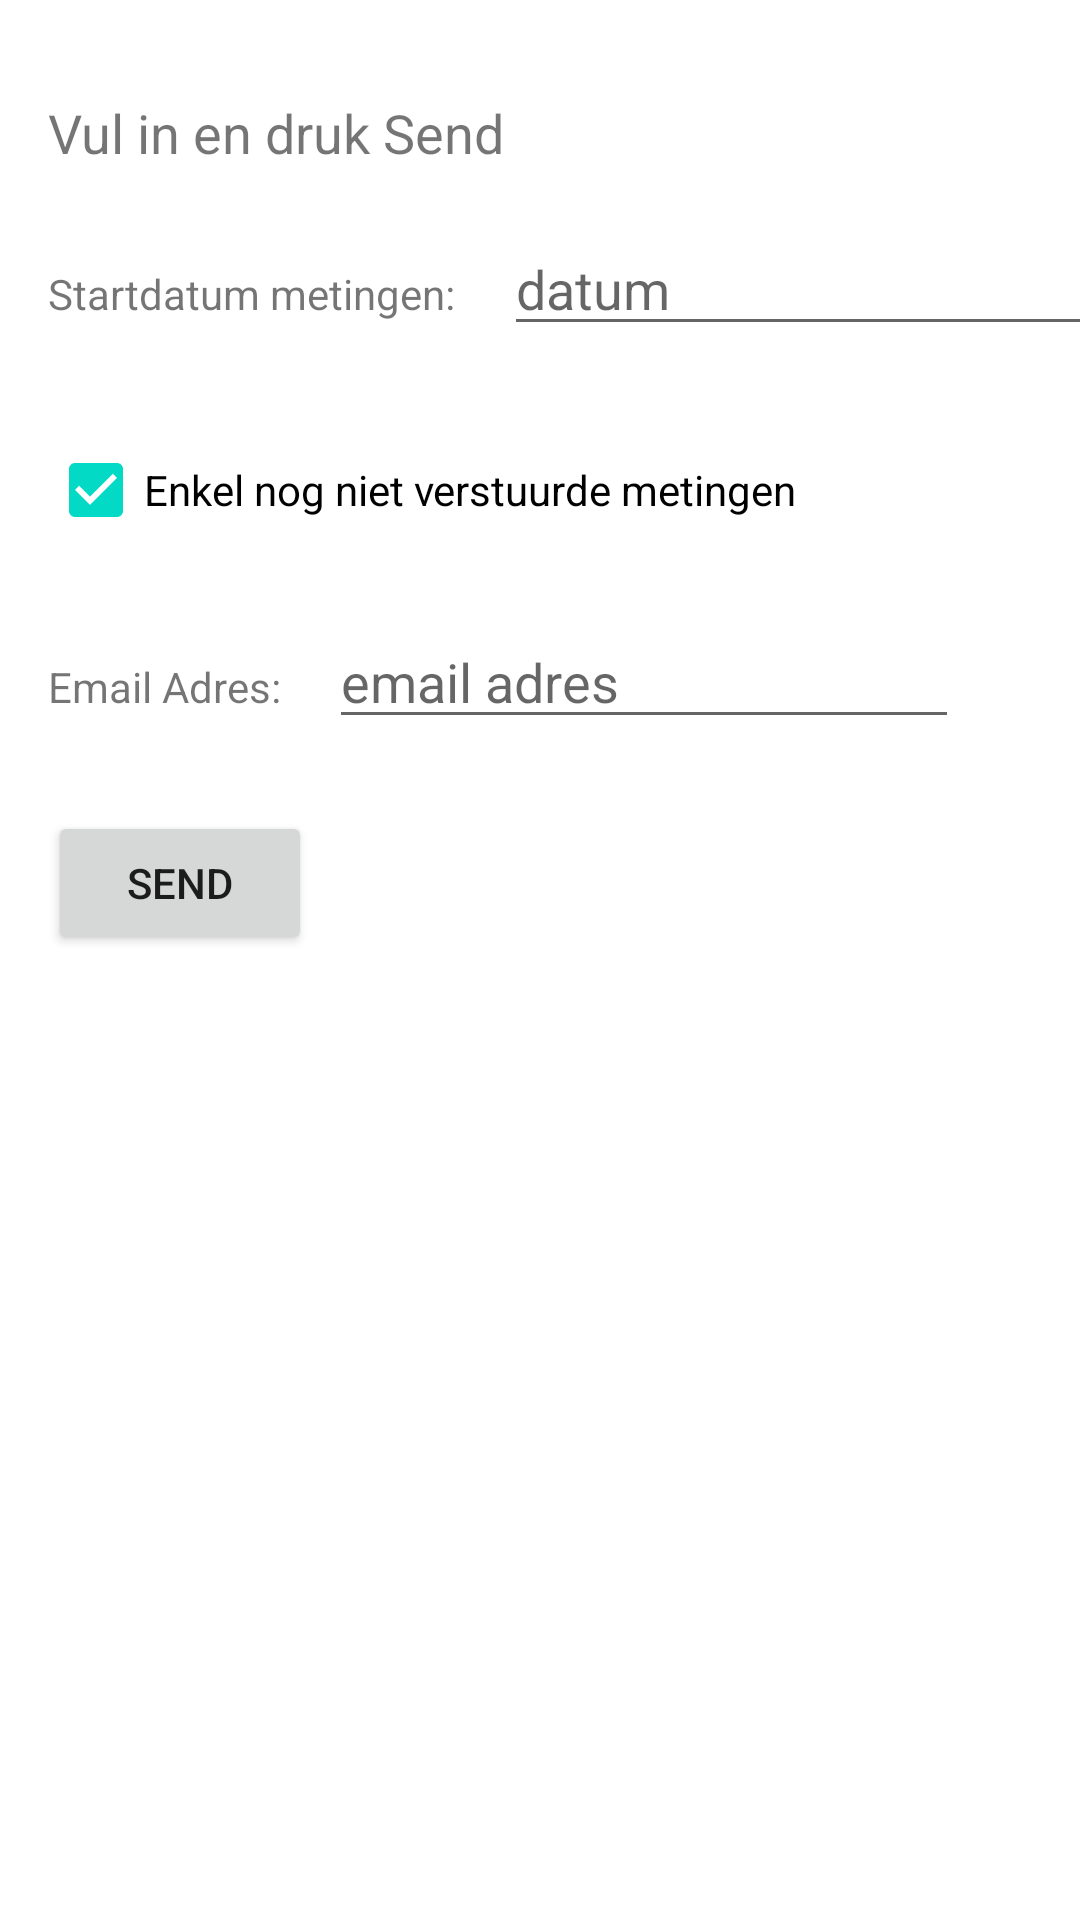

This screen was rendered from an Android layout file. Write that file and the resources it references.
<!-- AndroidManifest.xml: application theme Theme.Medical -->
<!-- res/layout/activity_send_email.xml -->
<?xml version="1.0" encoding="utf-8"?>
<androidx.constraintlayout.widget.ConstraintLayout xmlns:android="http://schemas.android.com/apk/res/android"
    xmlns:app="http://schemas.android.com/apk/res-auto"
    xmlns:tools="http://schemas.android.com/tools"
    android:layout_width="match_parent"
    android:layout_height="match_parent"
    tools:context=".SendEmailActivity">

    <TextView
        android:id="@+id/instrSendEmail"
        android:layout_width="wrap_content"
        android:layout_height="wrap_content"
        android:layout_marginStart="16dp"
        android:layout_marginTop="32dp"
        android:text="@string/instruction_send_email"
        android:textSize="18sp"
        app:layout_constraintStart_toStartOf="parent"
        app:layout_constraintTop_toTopOf="parent" />

    <TextView
        android:id="@+id/labelMinimumDate"
        android:layout_width="wrap_content"
        android:layout_height="wrap_content"
        android:layout_marginStart="16dp"
        android:layout_marginTop="32dp"
        android:text="@string/label_minimum_date"
        app:layout_constraintStart_toStartOf="parent"
        app:layout_constraintTop_toBottomOf="@+id/instrSendEmail" />

    <EditText
        android:id="@+id/valueMinimumDate"
        android:layout_width="wrap_content"
        android:layout_height="wrap_content"
        android:layout_marginStart="16dp"
        android:autofillHints=""
        android:ems="10"
        android:hint="@string/enter_date_hint"
        android:inputType="date"
        android:onClick="showDatePicker"
        android:textSize="18sp"
        app:layout_constraintBaseline_toBaselineOf="@+id/labelMinimumDate"
        app:layout_constraintStart_toEndOf="@+id/labelMinimumDate" />

    <CheckBox
        android:id="@+id/checkboxAlreadySent"
        android:layout_width="wrap_content"
        android:layout_height="wrap_content"
        android:layout_marginStart="16dp"
        android:layout_marginTop="32dp"
        android:checked="true"
        android:text="@string/checkbox_already_sent"
        app:layout_constraintStart_toStartOf="parent"
        app:layout_constraintTop_toBottomOf="@+id/labelMinimumDate" />

    <TextView
        android:id="@+id/labelEmailAdres"
        android:layout_width="wrap_content"
        android:layout_height="wrap_content"
        android:layout_marginStart="16dp"
        android:layout_marginTop="32dp"
        android:text="@string/label_email_adres"
        app:layout_constraintStart_toStartOf="parent"
        app:layout_constraintTop_toBottomOf="@+id/checkboxAlreadySent" />

    <EditText
        android:id="@+id/valueEmailAdres"
        android:layout_width="wrap_content"
        android:layout_height="wrap_content"
        android:layout_marginStart="16dp"
        android:autofillHints=""
        android:ems="10"
        android:hint="@string/hint_email_adres"
        android:inputType="textEmailAddress"
        android:textSize="18sp"
        app:layout_constraintBaseline_toBaselineOf="@+id/labelEmailAdres"
        app:layout_constraintStart_toEndOf="@+id/labelEmailAdres" />

    <Button
        android:id="@+id/buttonSend"
        android:layout_width="wrap_content"
        android:layout_height="wrap_content"
        android:layout_marginStart="16dp"
        android:layout_marginTop="32dp"
        android:text="@string/button_send"
        app:layout_constraintStart_toStartOf="parent"
        app:layout_constraintTop_toBottomOf="@+id/labelEmailAdres" />

</androidx.constraintlayout.widget.ConstraintLayout>
<!-- resources referenced by this layout -->
<resources>
  <string name="button_send">Send</string>
  <string name="checkbox_already_sent">Enkel nog niet verstuurde metingen</string>
  <string name="enter_date_hint">datum</string>
  <string name="hint_email_adres">email adres</string>
  <string name="instruction_send_email">Vul in en druk Send</string>
  <string name="label_email_adres">Email Adres:</string>
  <string name="label_minimum_date">Startdatum metingen:</string>
  <style name="Theme.Medical" parent="Theme.MaterialComponents.DayNight.DarkActionBar">
          
          <item name="colorPrimary">@color/purple_500</item>
          <item name="colorPrimaryVariant">@color/purple_700</item>
          <item name="colorOnPrimary">@color/white</item>
          
          <item name="colorSecondary">@color/teal_200</item>
          <item name="colorSecondaryVariant">@color/teal_700</item>
          <item name="colorOnSecondary">@color/black</item>
          
          <item name="android:statusBarColor">?attr/colorPrimaryVariant</item>
          
      </style>
  <!-- not gathered from this repository: default colours our renderer supplied (Android Studio template values) -->
  <color name="purple_500">#FF6200EE</color>
  <color name="purple_700">#FF3700B3</color>
  <color name="teal_200">#FF03DAC5</color>
  <color name="teal_700">#FF018786</color>
  <color name="black">#FF000000</color>
  <color name="white">#FFFFFFFF</color>
</resources>
